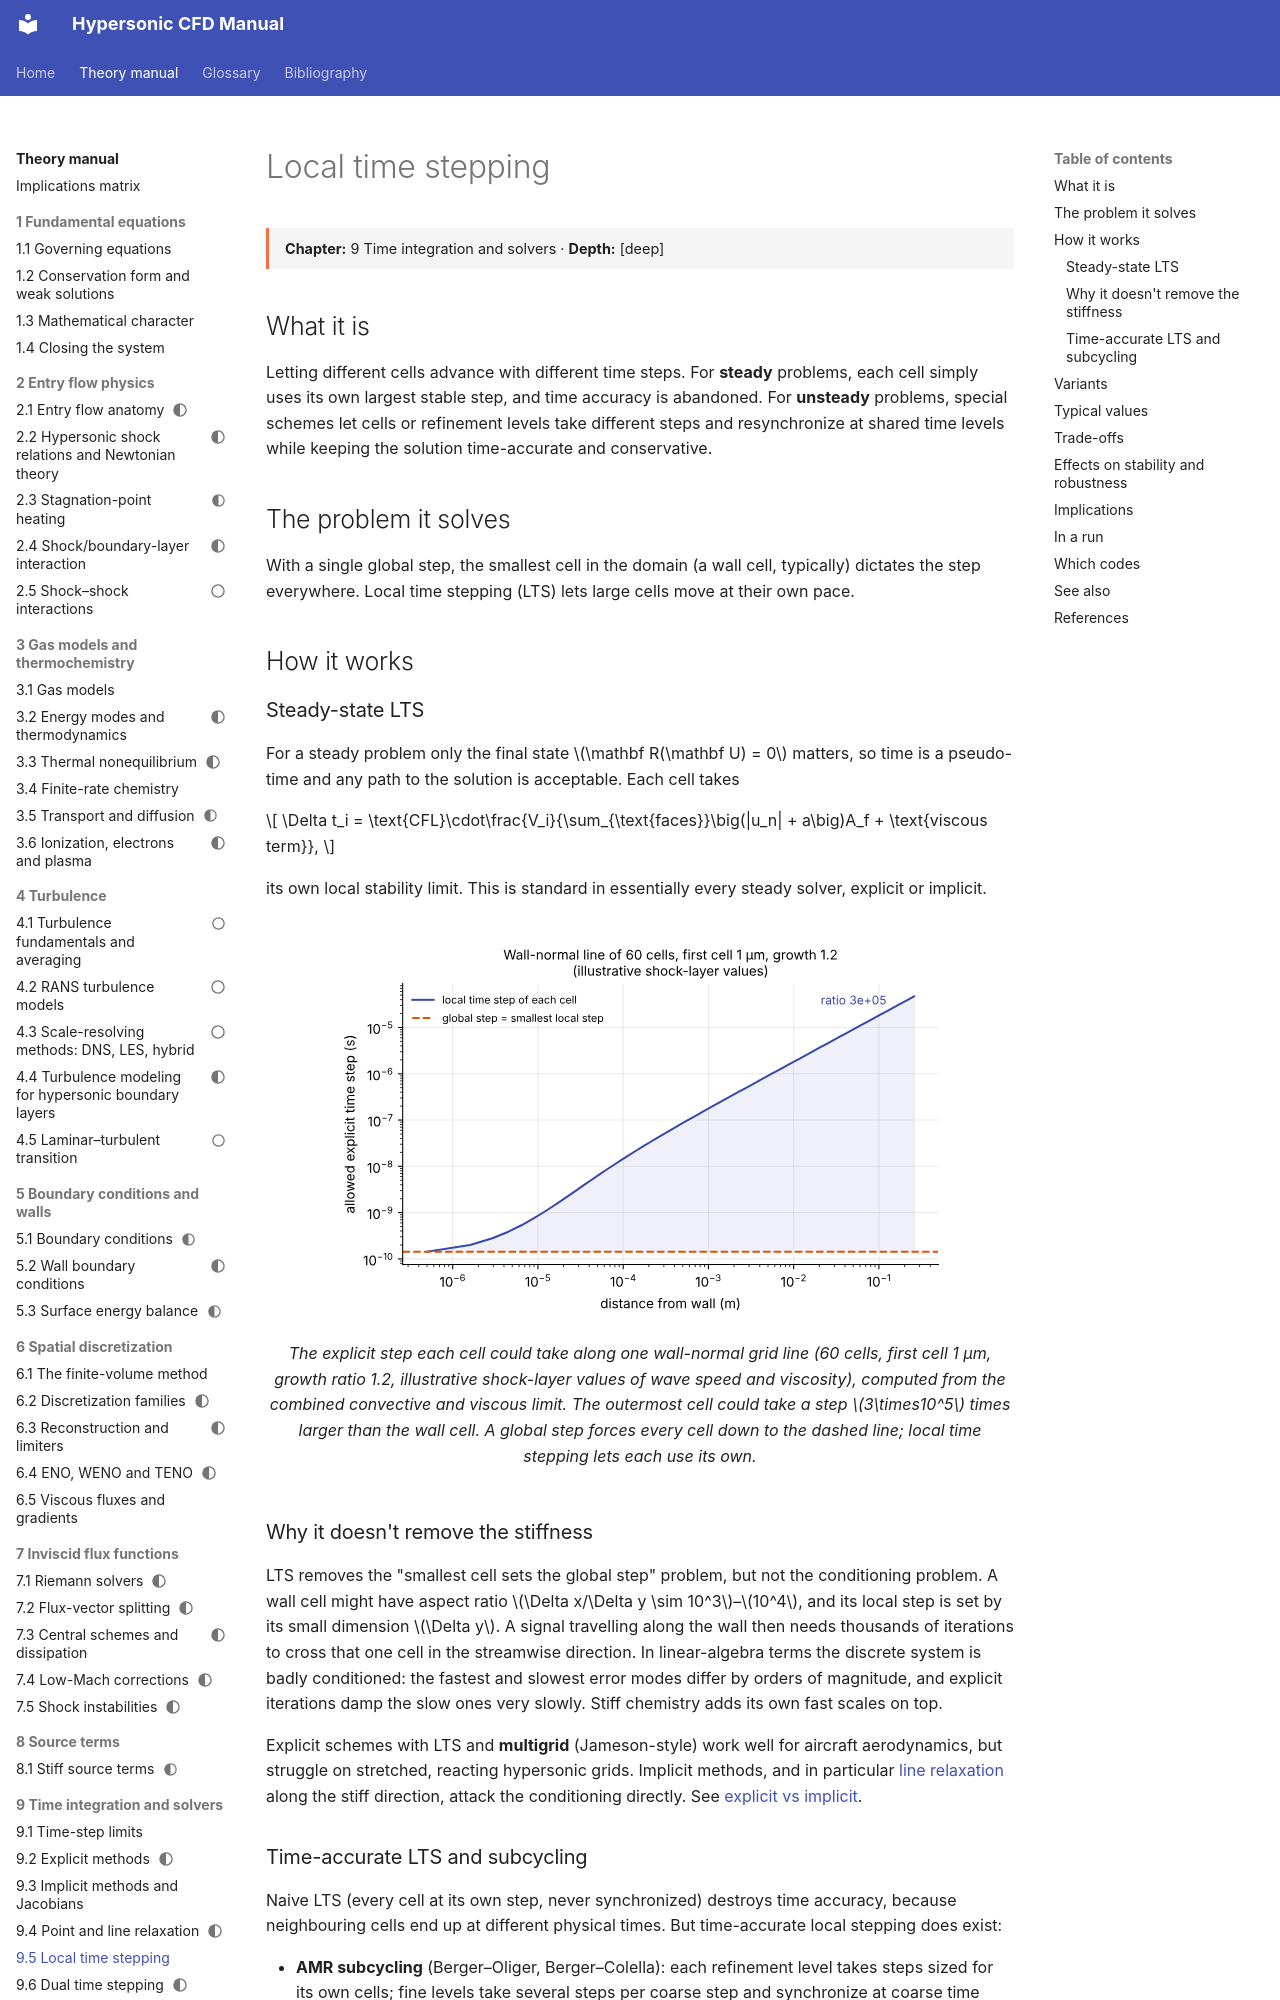

repository: JuanPabloRoldan/hypersonic-cfd-manual · page: reference/time/local-time-stepping/index.html · generator: mkdocs

# Local time stepping

<div class="page-meta" markdown>
**Chapter:** 9 Time integration and solvers · **Depth:** [deep]
</div>

## What it is

Letting different cells advance with different time steps. For **steady** problems, each cell simply uses its own largest stable step, and time accuracy is abandoned. For **unsteady** problems, special schemes let cells or refinement levels take different steps and resynchronize at shared time levels while keeping the solution time-accurate and conservative.

## The problem it solves

With a single global step, the smallest cell in the domain (a wall cell, typically) dictates the step everywhere. Local time stepping (LTS) lets large cells move at their own pace.

## How it works

### Steady-state LTS

For a steady problem only the final state $\mathbf R(\mathbf U) = 0$ matters, so time is a pseudo-time and any path to the solution is acceptable. Each cell takes

$$
\Delta t_i = \text{CFL}\cdot\frac{V_i}{\sum_{\text{faces}}\big(|u_n| + a\big)A_f + \text{viscous term}},
$$

its own local stability limit. This is standard in essentially every steady solver, explicit or implicit.

<figure markdown>
![Local time step across a wall-normal line](../../assets/figures/local_time_steps.svg)
<figcaption markdown="span">The explicit step each cell could take along one wall-normal grid line (60 cells, first cell 1 µm, growth ratio 1.2, illustrative shock-layer values of wave speed and viscosity), computed from the combined convective and viscous limit. The outermost cell could take a step $3\times10^5$ times larger than the wall cell. A global step forces every cell down to the dashed line; local time stepping lets each use its own.</figcaption>
</figure>

### Why it doesn't remove the stiffness

LTS removes the "smallest cell sets the global step" problem, but not the conditioning problem. A wall cell might have aspect ratio $\Delta x/\Delta y \sim 10^3$–$10^4$, and its local step is set by its small dimension $\Delta y$. A signal travelling along the wall then needs thousands of iterations to cross that one cell in the streamwise direction. In linear-algebra terms the discrete system is badly conditioned: the fastest and slowest error modes differ by orders of magnitude, and explicit iterations damp the slow ones very slowly. Stiff chemistry adds its own fast scales on top.

Explicit schemes with LTS and **multigrid** (Jameson-style) work well for aircraft aerodynamics, but struggle on stretched, reacting hypersonic grids. Implicit methods, and in particular [line relaxation](relaxation-methods.md#line-relaxation) along the stiff direction, attack the conditioning directly. See [explicit vs implicit](explicit-vs-implicit.md).
